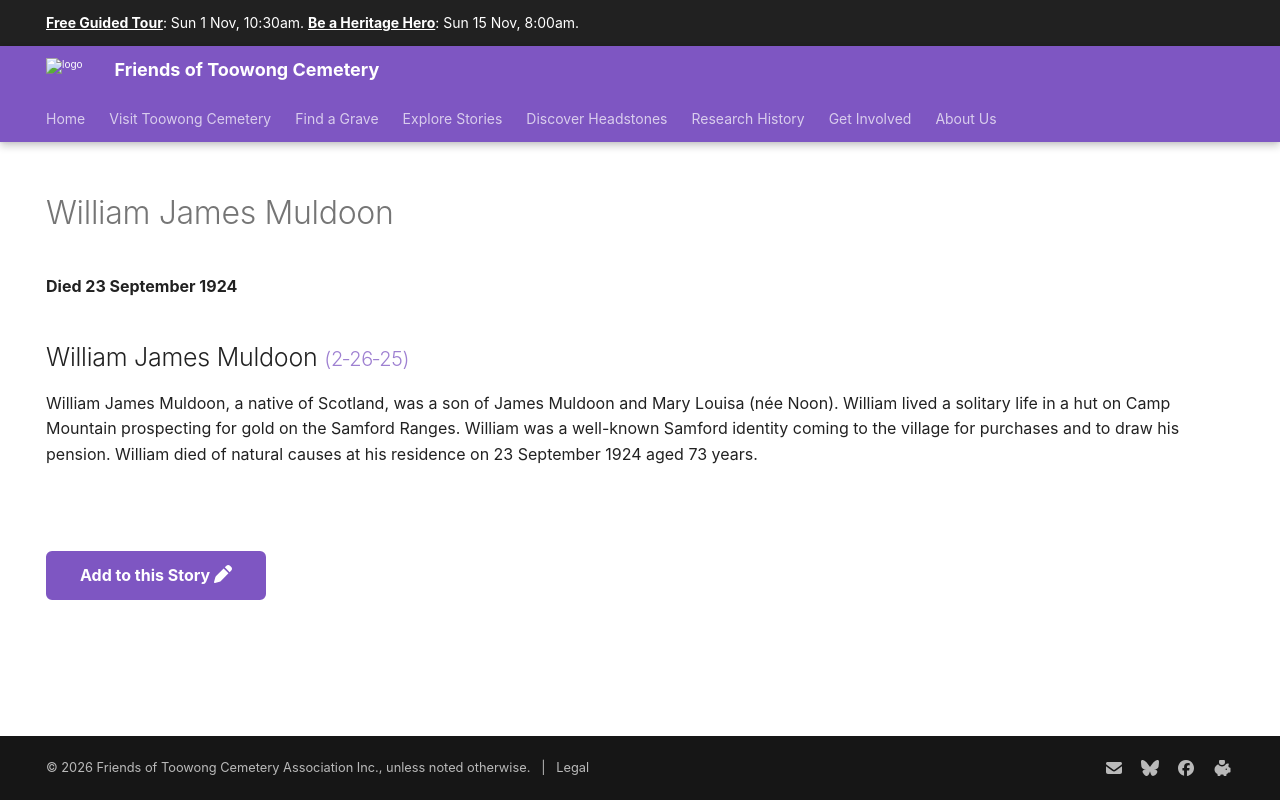

repository: 1871fotc/1871fotc.github.io · page: research/william-james-muldoon/index.html · generator: mkdocs

---
hide:
  - toc
  - navigation 
---

# William James Muldoon

**Died 23 September 1924**

--8<-- "snippets/william-james-muldoon.md"

--8<-- "snippets/add-to-this-story.md"
